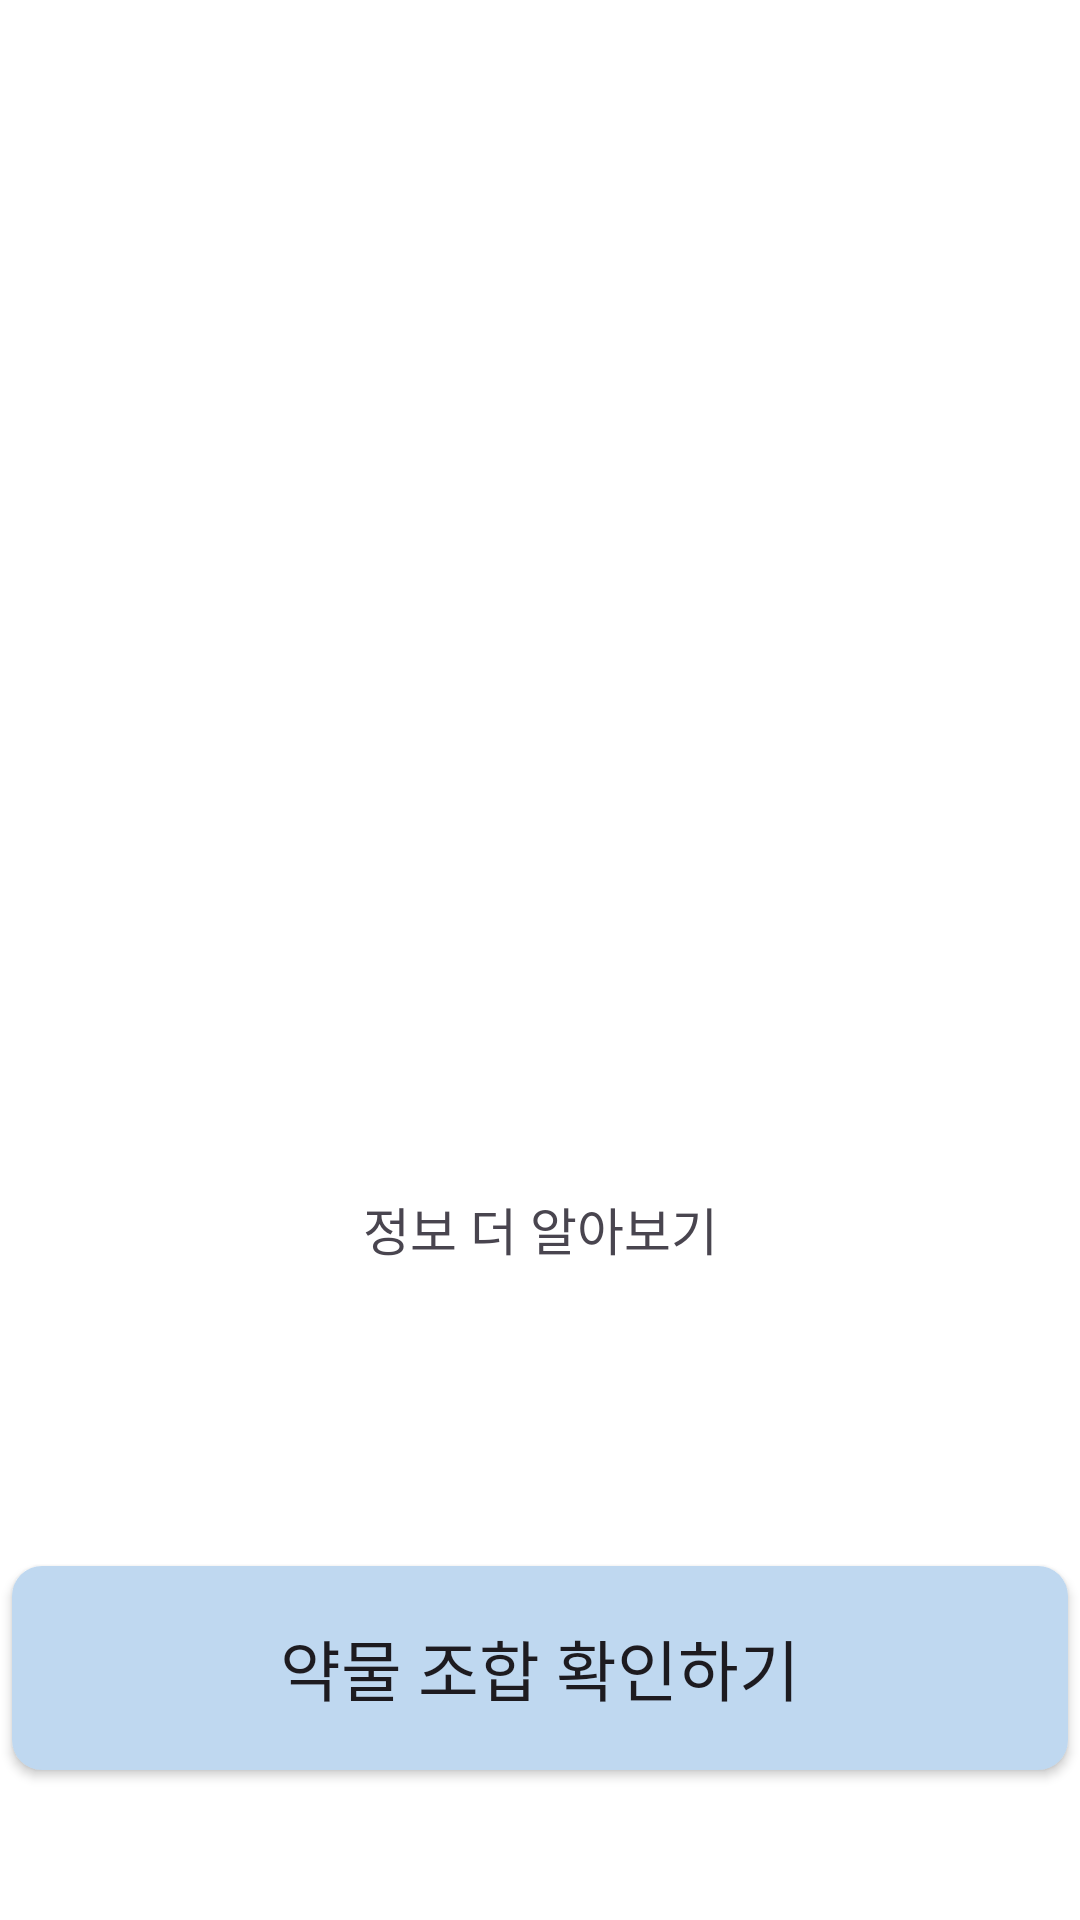

Write the Android layout XML for this screen, with the resource values it uses.
<!-- AndroidManifest.xml: application theme Theme.CheckPill -->
<!-- res/layout/activity_searchresult.xml -->
<?xml version="1.0" encoding="utf-8"?>
<androidx.constraintlayout.widget.ConstraintLayout xmlns:android="http://schemas.android.com/apk/res/android"
    xmlns:app="http://schemas.android.com/apk/res-auto"
    xmlns:tools="http://schemas.android.com/tools"
    android:layout_width="match_parent"
    android:layout_height="match_parent"
    android:background="@color/white">

    <ScrollView
        android:id="@+id/scroll_view"
        android:layout_width="match_parent"
        android:layout_height="0dp"
        app:layout_constraintTop_toTopOf="parent"
        app:layout_constraintBottom_toTopOf="@+id/search_button_CL"
        app:layout_constraintStart_toStartOf="parent"
        app:layout_constraintEnd_toEndOf="parent">

        <androidx.constraintlayout.widget.ConstraintLayout
            android:layout_width="match_parent"
            android:layout_height="wrap_content"
            >

            
            <ImageView
                android:id="@+id/back_button"
                android:layout_width="wrap_content"
                android:layout_height="wrap_content"

                android:layout_marginTop="40dp"
                app:layout_constraintStart_toStartOf="parent"
                app:layout_constraintTop_toTopOf="parent"/>

            <ImageView
                android:id="@+id/home_logo_IV"
                android:layout_width="215dp"
                android:layout_height="60dp"
                app:layout_constraintBottom_toBottomOf="@+id/back_button"
                app:layout_constraintEnd_toEndOf="parent"
                app:layout_constraintStart_toStartOf="parent"
                app:layout_constraintTop_toTopOf="@+id/back_button" />

            <ImageView
                android:id="@+id/medicine_iv"
                android:layout_width="250dp"
                android:layout_height="300dp"
                app:layout_constraintEnd_toEndOf="parent"
                app:layout_constraintStart_toStartOf="parent"
                app:layout_constraintTop_toBottomOf="@+id/home_logo_IV"
                android:layout_marginTop="10dp"

                android:scaleType="fitCenter"
                />

            















        </androidx.constraintlayout.widget.ConstraintLayout>
    </ScrollView>

    <androidx.constraintlayout.widget.ConstraintLayout
        android:id="@+id/search_button_CL"
        android:layout_width="match_parent"
        android:layout_height="0dp"
        android:paddingTop="10dp"
        app:layout_constraintBottom_toBottomOf="parent"
        app:layout_constraintStart_toStartOf="parent"
        app:layout_constraintEnd_toEndOf="parent">

        <TextView
            android:id="@+id/more_info_tv"
            android:layout_width="wrap_content"
            android:layout_height="wrap_content"
            android:layout_marginBottom="16dp"
            android:text="정보 더 알아보기"
            android:textSize="17sp"
            app:layout_constraintStart_toStartOf="parent"
            app:layout_constraintEnd_toEndOf="parent"
            app:layout_constraintBottom_toTopOf="@+id/add_to_meds_button" />

        <Button
            android:id="@+id/add_to_meds_button"
            android:layout_width="352dp"
            android:layout_height="68dp"
            android:background="@drawable/btn_select"
            android:layout_marginBottom="16dp"
            android:layout_marginStart="32dp"
            android:layout_marginEnd="32dp"
            android:text="복용 약에 추가하기"
            android:textColor="@color/white"
            android:textSize="22sp"
            app:layout_constraintBottom_toTopOf="@+id/check_combination_button"
            app:layout_constraintStart_toStartOf="parent"
            app:layout_constraintEnd_toEndOf="parent" />

        <Button
            android:id="@+id/check_combination_button"
            android:layout_width="352dp"
            android:layout_height="68dp"
            android:layout_marginStart="32dp"
            android:layout_marginEnd="32dp"
            android:layout_marginBottom="50dp"
            android:background="@drawable/option_background_noncolor"
            android:text="약물 조합 확인하기"
            android:textSize="22sp"
            app:layout_constraintBottom_toBottomOf="parent"
            app:layout_constraintStart_toStartOf="parent"
            app:layout_constraintEnd_toEndOf="parent" />
    </androidx.constraintlayout.widget.ConstraintLayout>
</androidx.constraintlayout.widget.ConstraintLayout>
<!-- resources referenced by this layout -->
<resources>
  <color name="white">#FFFFFFFF</color>
  <!-- drawable option_background_noncolor (drawable) -->
  <selector xmlns:android="http://schemas.android.com/apk/res/android">
      <item android:state_pressed="true">
          <shape android:shape="rectangle">
              <solid android:color="#FFFFFFFF"/>
              <corners android:radius="10dp"/>
          </shape>
      </item>
      <item>
          <shape android:shape="rectangle">
              <solid android:color="@color/boxColor"/>
              <corners android:radius="10dp"/>
          </shape>
      </item>
  </selector>
  <style name="Theme.CheckPill" parent="Base.Theme.CheckPill" />
  <color name="boxColor">#BFD8F0</color>
  <style name="Base.Theme.CheckPill" parent="Theme.Material3.DayNight.NoActionBar">
          
          
      </style>
</resources>
